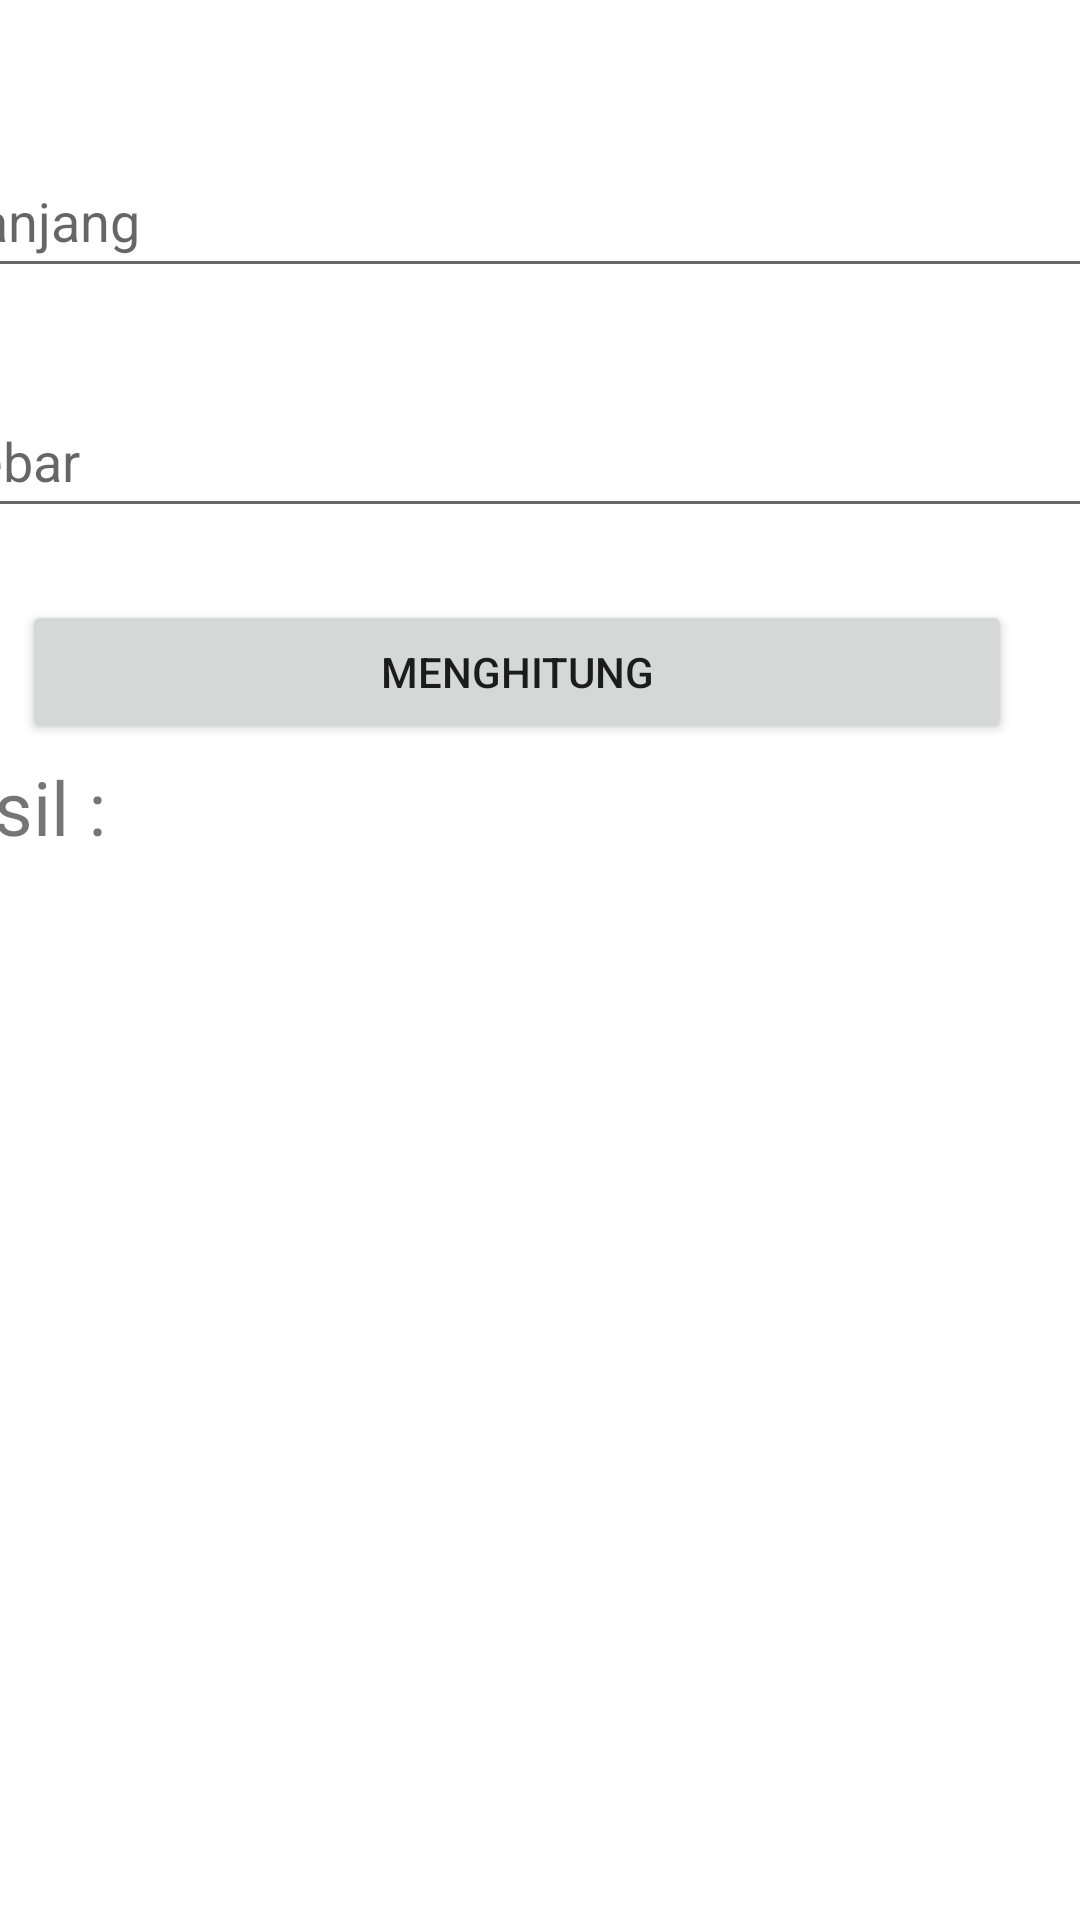

Here is an Android app screen rendered from its layout file. Give the layout XML and the strings, colors and styles it references.
<!-- AndroidManifest.xml: application theme Theme.MenghitungLuas -->
<!-- res/layout/activity_main.xml -->
<?xml version="1.0" encoding="utf-8"?>
<androidx.constraintlayout.widget.ConstraintLayout xmlns:android="http://schemas.android.com/apk/res/android"
    xmlns:app="http://schemas.android.com/apk/res-auto"
    xmlns:tools="http://schemas.android.com/tools"
    android:layout_width="match_parent"
    android:layout_height="match_parent"
    tools:context=".MainActivity">

    <EditText
        android:id="@+id/etPanjang"
        android:layout_width="390dp"
        android:layout_height="wrap_content"
        android:layout_marginTop="48dp"
        android:ems="10"

        android:hint="Panjang"
        android:inputType="textPersonName"
        android:minHeight="48dp"
        app:layout_constraintEnd_toEndOf="parent"
        app:layout_constraintHorizontal_bias="0.761"
        app:layout_constraintStart_toStartOf="parent"
        app:layout_constraintTop_toTopOf="parent" />

    <EditText
        android:id="@+id/etLebar"
        android:layout_width="390dp"
        android:layout_height="wrap_content"
        android:layout_marginTop="32dp"
        android:ems="10"
        android:hint="Lebar"
        android:inputType="textPersonName"
        android:minHeight="48dp"
        app:layout_constraintEnd_toEndOf="@+id/etPanjang"
        app:layout_constraintHorizontal_bias="0.0"
        app:layout_constraintStart_toStartOf="@+id/etPanjang"
        app:layout_constraintTop_toBottomOf="@+id/etPanjang" />

    <Button
        android:id="@+id/button"
        android:layout_width="330dp"
        android:layout_height="wrap_content"
        android:layout_marginTop="24dp"
        android:text="Menghitung"
        app:layout_constraintEnd_toEndOf="@+id/etLebar"
        app:layout_constraintStart_toStartOf="@+id/etLebar"
        app:layout_constraintTop_toBottomOf="@+id/etLebar" />

    <TextView
        android:id="@+id/hasilactivity"
        android:layout_width="wrap_content"
        android:layout_height="wrap_content"
        android:layout_marginTop="4dp"
        android:layout_marginEnd="296dp"
        android:text="Hasil : "
        android:textSize="25dp"
        app:layout_constraintEnd_toEndOf="@+id/button"
        app:layout_constraintTop_toBottomOf="@+id/button" />

    <androidx.recyclerview.widget.RecyclerView
        android:id="@+id/listdata"
        android:layout_width="406dp"
        android:layout_height="485dp"
        app:layout_constraintEnd_toEndOf="parent"
        app:layout_constraintHorizontal_bias="0.4"
        app:layout_constraintStart_toStartOf="parent"
        app:layout_constraintTop_toBottomOf="@+id/button" />
</androidx.constraintlayout.widget.ConstraintLayout>
<!-- resources referenced by this layout -->
<resources>
  <style name="Theme.MenghitungLuas" parent="Theme.MaterialComponents.DayNight.DarkActionBar">
          
          <item name="colorPrimary">@color/purple_500</item>
          <item name="colorPrimaryVariant">@color/purple_700</item>
          <item name="colorOnPrimary">@color/white</item>
          
          <item name="colorSecondary">@color/teal_200</item>
          <item name="colorSecondaryVariant">@color/teal_700</item>
          <item name="colorOnSecondary">@color/black</item>
          
          <item name="android:statusBarColor" tools:targetApi="l">?attr/colorPrimaryVariant</item>
          
      </style>
  <!-- not gathered from this repository: default colours our renderer supplied (Android Studio template values) -->
  <color name="purple_500">#FF6200EE</color>
  <color name="purple_700">#FF3700B3</color>
  <color name="teal_200">#FF03DAC5</color>
  <color name="teal_700">#FF018786</color>
  <color name="black">#FF000000</color>
  <color name="white">#FFFFFFFF</color>
</resources>
